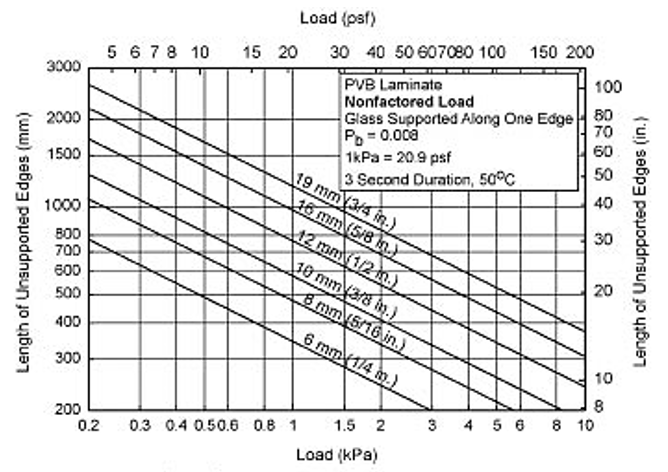

The table this chart was drawn from, first rows:
x, y, z
19, 2631, 0.20
19, 2014, 0.35
19, 1609, 0.55
19, 1232, 0.93
19, 875, 1.84
19, 642, 3.44
19, 469, 6.28
19, 373, 9.95
16, 2192, 0.20
16, 1792, 0.30
16, 1479, 0.45
16, 1159, 0.72
16, 896, 1.20
16, 633, 2.42
16, 458, 4.51
16, 368, 6.99
16, 309, 9.91
12, 1726, 0.20
12, 1309, 0.34
12, 1060, 0.53
12, 855, 0.81
12, 651, 1.39
12, 506, 2.27
12, 393, 3.81
12, 303, 6.37
12, 241, 10.05
10, 1291, 0.20
10, 1007, 0.33
10, 782, 0.55
10, 596, 0.95
10, 441, 1.72
10, 329, 3.14
10, 253, 5.26
10, 202, 8.19
8, 1070, 0.20
8, 816, 0.34
8, 639, 0.56
8, 492, 0.94
8, 391, 1.49
8, 284, 2.80
8, 202, 5.59
6, 775, 0.20
6, 619, 0.32
6, 480, 0.51
6, 382, 0.81
6, 314, 1.22
6, 252, 1.88
6, 204, 2.88
